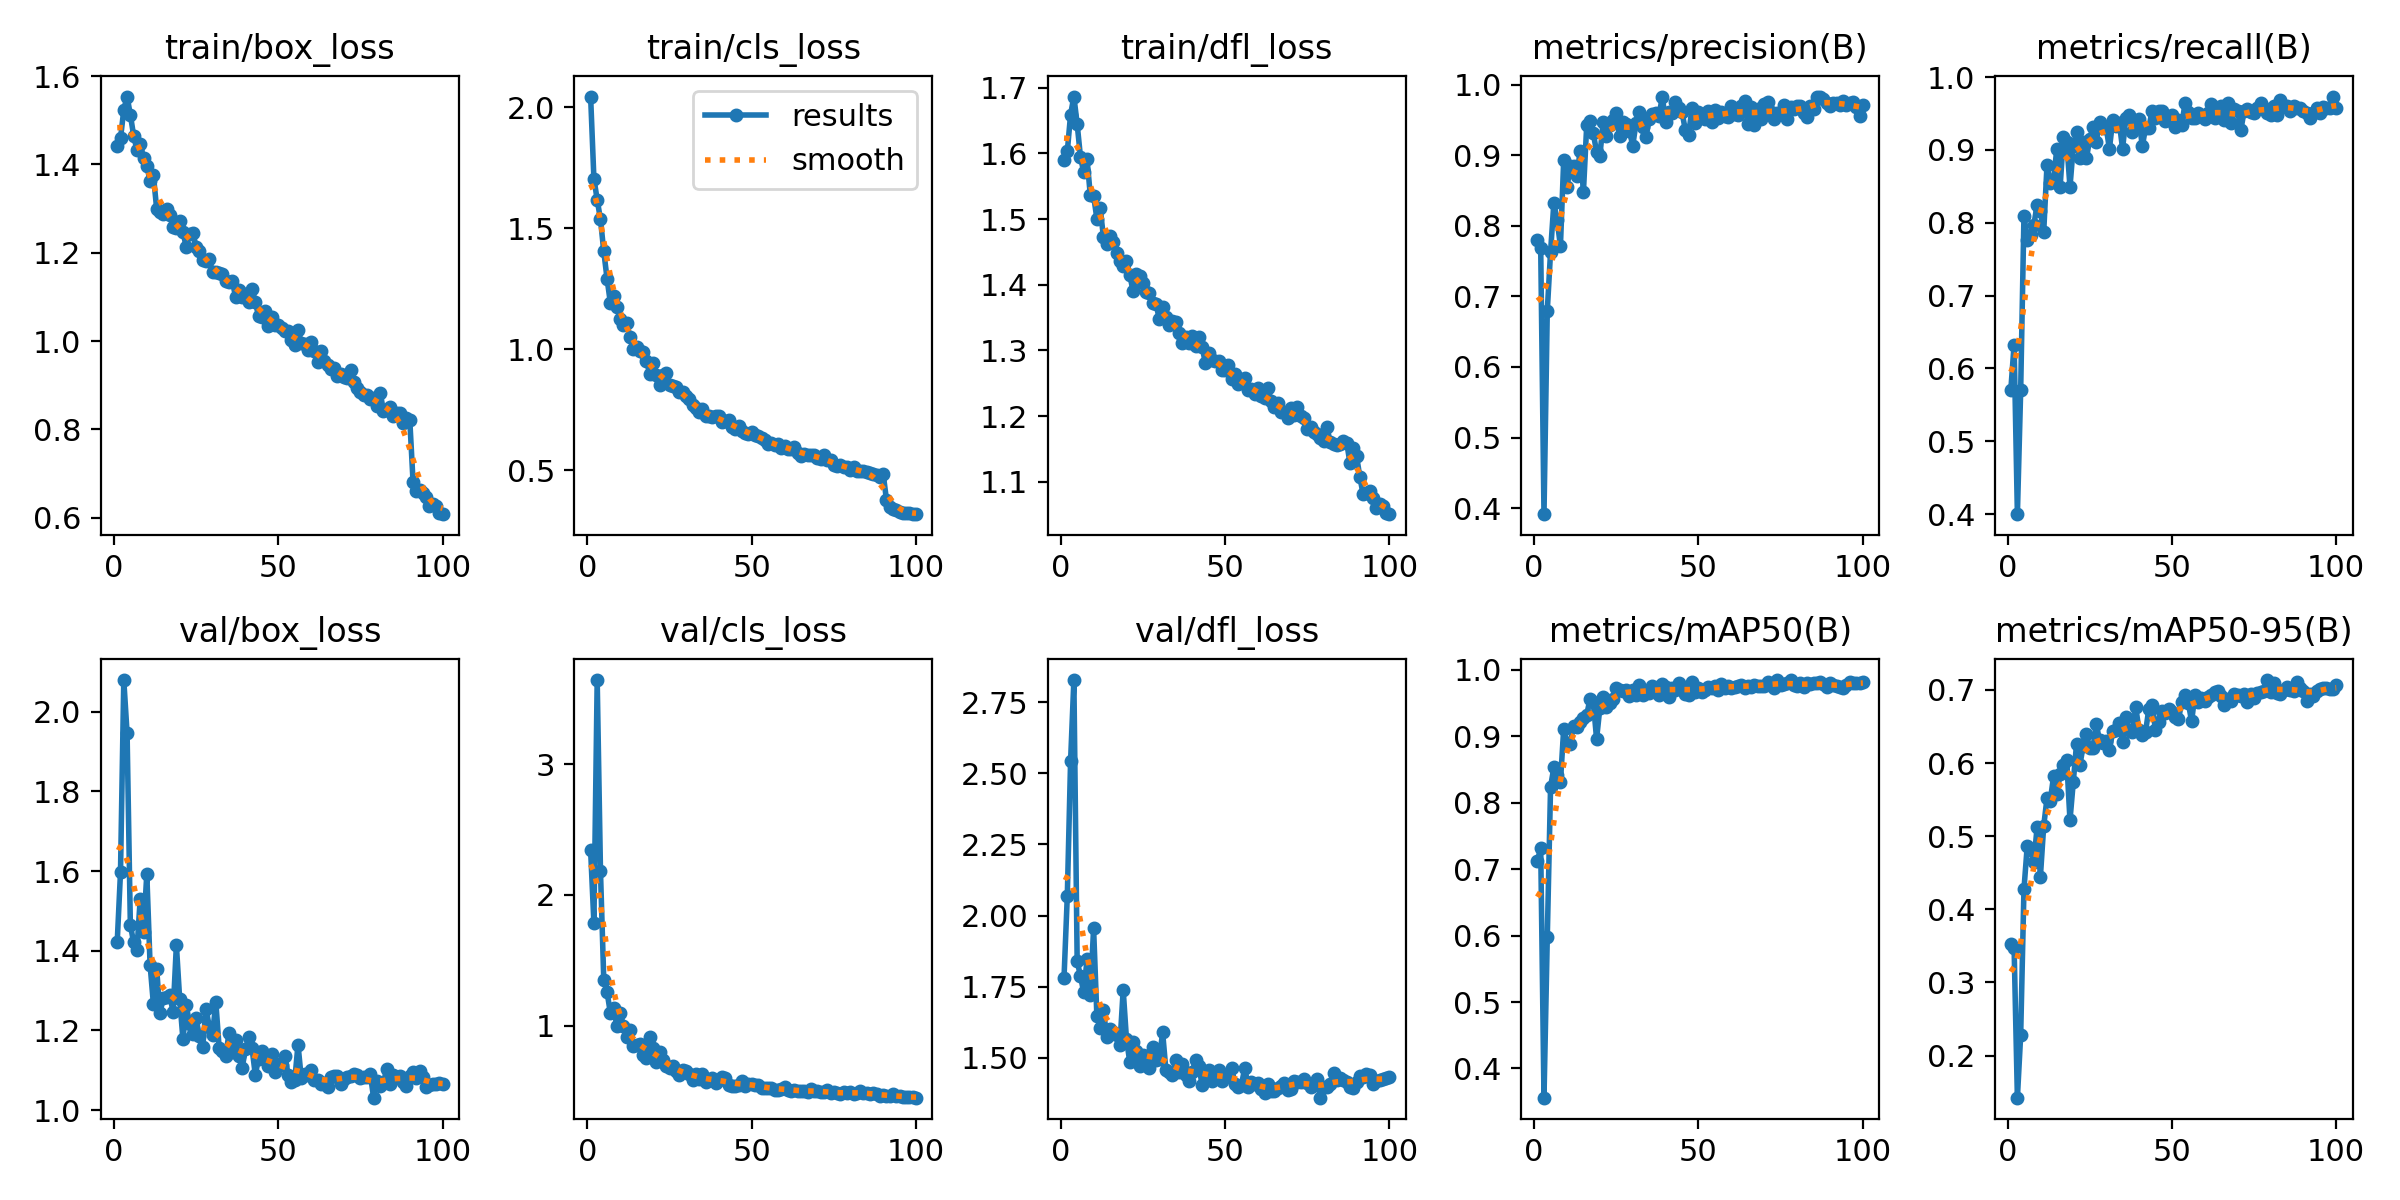

Source data for this figure (header and first rows):
epoch, time, train/box_loss, train/cls_loss, train/dfl_loss, metrics/precision(B), metrics/recall(B), metrics/mAP50(B), metrics/mAP50-95(B), val/box_loss, val/cls_loss, val/dfl_loss, lr/pg0, lr/pg1, lr/pg2
1, 10.65, 1.442, 2.044, 1.591, 0.7796, 0.5705, 0.7128, 0.3521, 1.422, 2.342, 1.781, 0.0006569, 0.0006569, 0.0006569
2, 20.97, 1.459, 1.705, 1.603, 0.7691, 0.6328, 0.7316, 0.3475, 1.597, 1.785, 2.069, 0.00131, 0.00131, 0.00131
3, 31.1, 1.524, 1.618, 1.659, 0.3915, 0.4, 0.3561, 0.1425, 2.079, 3.644, 2.544, 0.001951, 0.001951, 0.001951
4, 41.27, 1.554, 1.536, 1.687, 0.6796, 0.5703, 0.5972, 0.228, 1.946, 2.181, 2.828, 0.001941, 0.001941, 0.001941
5, 51.45, 1.512, 1.405, 1.645, 0.763, 0.8098, 0.8236, 0.4274, 1.464, 1.351, 1.84, 0.001921, 0.001921, 0.001921
6, 61.73, 1.465, 1.292, 1.595, 0.8322, 0.7771, 0.8529, 0.4869, 1.421, 1.258, 1.788, 0.001901, 0.001901, 0.001901
7, 72.02, 1.433, 1.192, 1.572, 0.8078, 0.7836, 0.8415, 0.4813, 1.402, 1.097, 1.73, 0.001881, 0.001881, 0.001881
8, 82.18, 1.446, 1.222, 1.592, 0.7715, 0.797, 0.8309, 0.4644, 1.531, 1.131, 1.846, 0.001861, 0.001861, 0.001861
9, 92.28, 1.414, 1.174, 1.537, 0.8934, 0.8246, 0.9113, 0.5123, 1.447, 0.9975, 1.722, 0.001842, 0.001842, 0.001842
10, 102.6, 1.397, 1.126, 1.536, 0.8545, 0.8164, 0.8892, 0.4447, 1.593, 1.097, 1.955, 0.001822, 0.001822, 0.001822
11, 112.7, 1.362, 1.099, 1.501, 0.8844, 0.7869, 0.8889, 0.5137, 1.364, 0.9982, 1.646, 0.001802, 0.001802, 0.001802
12, 122.9, 1.376, 1.106, 1.517, 0.8851, 0.8787, 0.9161, 0.5516, 1.267, 0.911, 1.606, 0.001782, 0.001782, 0.001782
13, 133, 1.3, 1.048, 1.473, 0.8699, 0.8553, 0.9134, 0.5483, 1.354, 0.9649, 1.667, 0.001762, 0.001762, 0.001762
14, 143, 1.293, 1.002, 1.462, 0.9064, 0.859, 0.9221, 0.5817, 1.243, 0.8474, 1.574, 0.001743, 0.001743, 0.001743
15, 153.1, 1.288, 1.009, 1.474, 0.8485, 0.9016, 0.9273, 0.5579, 1.281, 0.8529, 1.601, 0.001723, 0.001723, 0.001723
16, 163.1, 1.298, 0.9927, 1.466, 0.9424, 0.8492, 0.9321, 0.5853, 1.283, 0.857, 1.591, 0.001703, 0.001703, 0.001703
17, 173.2, 1.286, 0.9875, 1.449, 0.9487, 0.918, 0.9561, 0.5975, 1.289, 0.7724, 1.579, 0.001683, 0.001683, 0.001683
18, 183.3, 1.259, 0.9492, 1.437, 0.9312, 0.9115, 0.9515, 0.6042, 1.245, 0.7489, 1.545, 0.001663, 0.001663, 0.001663
19, 193.3, 1.257, 0.8993, 1.429, 0.9045, 0.8492, 0.8959, 0.5216, 1.414, 0.911, 1.739, 0.001644, 0.001644, 0.001644
20, 203.3, 1.271, 0.9431, 1.437, 0.8992, 0.9049, 0.9427, 0.5739, 1.279, 0.8324, 1.566, 0.001624, 0.001624, 0.001624
21, 213.4, 1.248, 0.8917, 1.415, 0.9466, 0.9246, 0.9594, 0.6263, 1.177, 0.7246, 1.486, 0.001604, 0.001604, 0.001604
22, 223.6, 1.212, 0.8513, 1.39, 0.9266, 0.8885, 0.9446, 0.5968, 1.263, 0.8019, 1.557, 0.001584, 0.001584, 0.001584
23, 233.6, 1.242, 0.8923, 1.417, 0.9426, 0.9115, 0.9499, 0.6231, 1.216, 0.739, 1.525, 0.001564, 0.001564, 0.001564
24, 243.7, 1.245, 0.9006, 1.413, 0.9494, 0.8885, 0.9565, 0.6395, 1.191, 0.6933, 1.472, 0.001545, 0.001545, 0.001545
25, 254, 1.213, 0.8533, 1.403, 0.9602, 0.9147, 0.9724, 0.6203, 1.23, 0.6726, 1.508, 0.001525, 0.001525, 0.001525
26, 264.1, 1.205, 0.846, 1.389, 0.9265, 0.9312, 0.9702, 0.6209, 1.185, 0.6883, 1.505, 0.001505, 0.001505, 0.001505
27, 274.2, 1.184, 0.843, 1.388, 0.9466, 0.9115, 0.9676, 0.6528, 1.157, 0.6504, 1.463, 0.001485, 0.001485, 0.001485
28, 284.8, 1.18, 0.8221, 1.372, 0.944, 0.9389, 0.9698, 0.6309, 1.255, 0.6228, 1.537, 0.001465, 0.001465, 0.001465
29, 294.9, 1.185, 0.8219, 1.371, 0.9342, 0.9303, 0.9605, 0.6271, 1.21, 0.6598, 1.492, 0.001446, 0.001446, 0.001446
30, 305, 1.156, 0.8047, 1.347, 0.9137, 0.9312, 0.97, 0.63, 1.19, 0.6511, 1.497, 0.001426, 0.001426, 0.001426
31, 315.1, 1.156, 0.7956, 1.366, 0.9453, 0.9016, 0.9615, 0.6174, 1.271, 0.6288, 1.589, 0.001406, 0.001406, 0.001406
32, 325.3, 1.154, 0.771, 1.351, 0.961, 0.941, 0.9764, 0.6435, 1.157, 0.5827, 1.457, 0.001386, 0.001386, 0.001386
33, 335.4, 1.152, 0.7556, 1.338, 0.9405, 0.9333, 0.9627, 0.6458, 1.148, 0.6327, 1.45, 0.001366, 0.001366, 0.001366
34, 345.4, 1.135, 0.7417, 1.346, 0.9259, 0.9377, 0.966, 0.6546, 1.137, 0.5895, 1.439, 0.001347, 0.001347, 0.001347
35, 355.6, 1.134, 0.7507, 1.344, 0.9509, 0.9016, 0.9643, 0.6294, 1.193, 0.6287, 1.493, 0.001327, 0.001327, 0.001327
36, 365.6, 1.136, 0.7228, 1.327, 0.9578, 0.9443, 0.9751, 0.6633, 1.147, 0.567, 1.45, 0.001307, 0.001307, 0.001307
37, 375.8, 1.101, 0.7223, 1.312, 0.9595, 0.9475, 0.9723, 0.6445, 1.175, 0.5842, 1.479, 0.001287, 0.001287, 0.001287
38, 385.9, 1.117, 0.7203, 1.32, 0.9562, 0.9246, 0.9623, 0.6419, 1.136, 0.5966, 1.44, 0.001267, 0.001267, 0.001267
39, 396, 1.1, 0.7238, 1.312, 0.9828, 0.9376, 0.9781, 0.6767, 1.106, 0.5615, 1.418, 0.001248, 0.001248, 0.001248
40, 406.2, 1.108, 0.7235, 1.323, 0.9473, 0.9424, 0.974, 0.6447, 1.152, 0.5839, 1.449, 0.001228, 0.001228, 0.001228
41, 416.3, 1.088, 0.6997, 1.307, 0.9612, 0.9049, 0.9588, 0.6389, 1.183, 0.6064, 1.493, 0.001208, 0.001208, 0.001208
42, 426.3, 1.119, 0.7052, 1.321, 0.9594, 0.9307, 0.9718, 0.6428, 1.156, 0.6015, 1.472, 0.001188, 0.001188, 0.001188
43, 436.5, 1.088, 0.7066, 1.305, 0.9759, 0.9308, 0.9697, 0.6745, 1.089, 0.5492, 1.405, 0.001168, 0.001168, 0.001168
44, 446.5, 1.057, 0.6766, 1.281, 0.9668, 0.9541, 0.9795, 0.68, 1.128, 0.5384, 1.44, 0.001149, 0.001149, 0.001149
45, 456.7, 1.056, 0.67, 1.296, 0.9606, 0.9443, 0.9703, 0.6453, 1.149, 0.5398, 1.457, 0.001129, 0.001129, 0.001129
46, 466.8, 1.069, 0.684, 1.285, 0.9357, 0.954, 0.9642, 0.6563, 1.132, 0.5481, 1.417, 0.001109, 0.001109, 0.001109
47, 476.9, 1.034, 0.6631, 1.284, 0.9286, 0.9541, 0.9617, 0.6709, 1.112, 0.5772, 1.434, 0.001089, 0.001089, 0.001089
48, 487, 1.054, 0.653, 1.283, 0.9663, 0.9395, 0.9813, 0.6682, 1.141, 0.5366, 1.456, 0.001069, 0.001069, 0.001069
49, 497.1, 1.036, 0.6511, 1.27, 0.9451, 0.941, 0.9669, 0.6739, 1.096, 0.5572, 1.417, 0.00105, 0.00105, 0.00105
50, 507.2, 1.037, 0.6572, 1.27, 0.9609, 0.9475, 0.9729, 0.6691, 1.115, 0.5555, 1.435, 0.00103, 0.00103, 0.00103
51, 517.3, 1.03, 0.6441, 1.278, 0.9567, 0.9312, 0.967, 0.6631, 1.114, 0.5486, 1.445, 0.00101, 0.00101, 0.00101
52, 527.4, 1.023, 0.6398, 1.257, 0.9514, 0.941, 0.9691, 0.6599, 1.137, 0.5479, 1.463, 0.0009902, 0.0009902, 0.0009902
53, 537.5, 1.023, 0.6335, 1.264, 0.9628, 0.9346, 0.9745, 0.6832, 1.088, 0.5232, 1.409, 0.0009704, 0.0009704, 0.0009704
54, 547.6, 1.002, 0.6248, 1.249, 0.9472, 0.9639, 0.9726, 0.6934, 1.07, 0.5215, 1.396, 0.0009506, 0.0009506, 0.0009506
55, 557.8, 0.9918, 0.6087, 1.252, 0.9635, 0.9517, 0.9756, 0.6823, 1.075, 0.5221, 1.406, 0.0009308, 0.0009308, 0.0009308
56, 567.8, 1.024, 0.6109, 1.258, 0.9526, 0.9443, 0.9691, 0.6569, 1.164, 0.5237, 1.465, 0.000911, 0.000911, 0.000911
57, 577.7, 0.9967, 0.6053, 1.24, 0.9619, 0.9443, 0.9783, 0.6934, 1.08, 0.5067, 1.397, 0.0008912, 0.0008912, 0.0008912
58, 587.8, 0.9946, 0.6074, 1.242, 0.9555, 0.9508, 0.9725, 0.6834, 1.092, 0.5073, 1.415, 0.0008714, 0.0008714, 0.0008714
59, 598, 0.9796, 0.5912, 1.233, 0.9538, 0.9483, 0.9759, 0.6893, 1.089, 0.5188, 1.409, 0.0008516, 0.0008516, 0.0008516
60, 608.1, 0.9986, 0.5992, 1.242, 0.9696, 0.9422, 0.9733, 0.6847, 1.102, 0.53, 1.41, 0.0008318, 0.0008318, 0.0008318
... 40 more rows
